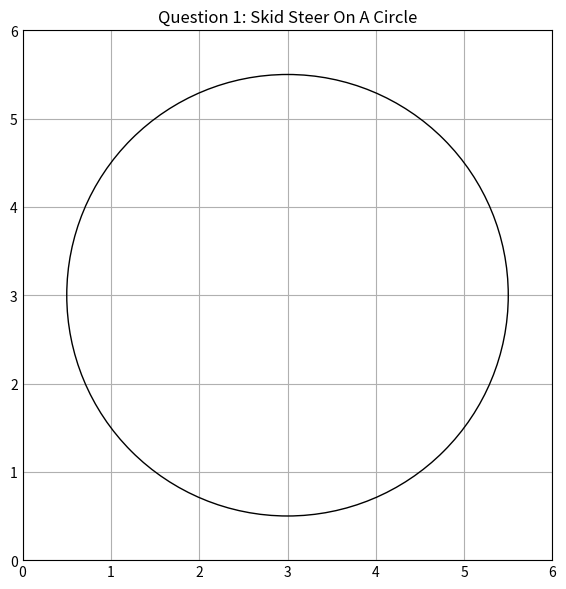

Generate this figure with matplotlib:
import matplotlib.pyplot as plt
import numpy as np
plt.style.use('_mpl-gallery')

def kinematics(l, r, W, x, y, theta, DT):
    xNew = x - .5 * (l + r) * np.sin(theta) * DT
    yNew = y + .5 * (l + r) * np.cos(theta) * DT
    thetaNew = theta + (1 / W) * (r - l) * DT
    aVel = (1 / W) * (r - l)
    xVel = -.5 * (l + r) * np.sin(theta)
    yVel = .5 * (l + r) * np.cos(theta)
    return xNew, yNew, thetaNew, aVel, xVel, yVel

WIDTH = .55
LENGTH = .75
VELOCITY = 8
DIAMETER = 5
DT = .1
time = 0
xNot = 3
yNot = 3
theta = 0
xCoord = []
yCoord = []
xPoint = []
yPoint = []
xVels = []
yVels = []
angVels = []
times = []

figure, ax = plt.subplots(tight_layout=True, figsize=(6, 6))
Drawing_uncolored_circle = plt.Circle((3, 3),
                                      2.5,
                                      fill=False)
ax.set_aspect(1)
ax.add_artist(Drawing_uncolored_circle)
ax.set(xlim=(0, 6), ylim=(0, 6))
plt.title('Question 1: Skid Steer On A Circle')
plt.show()